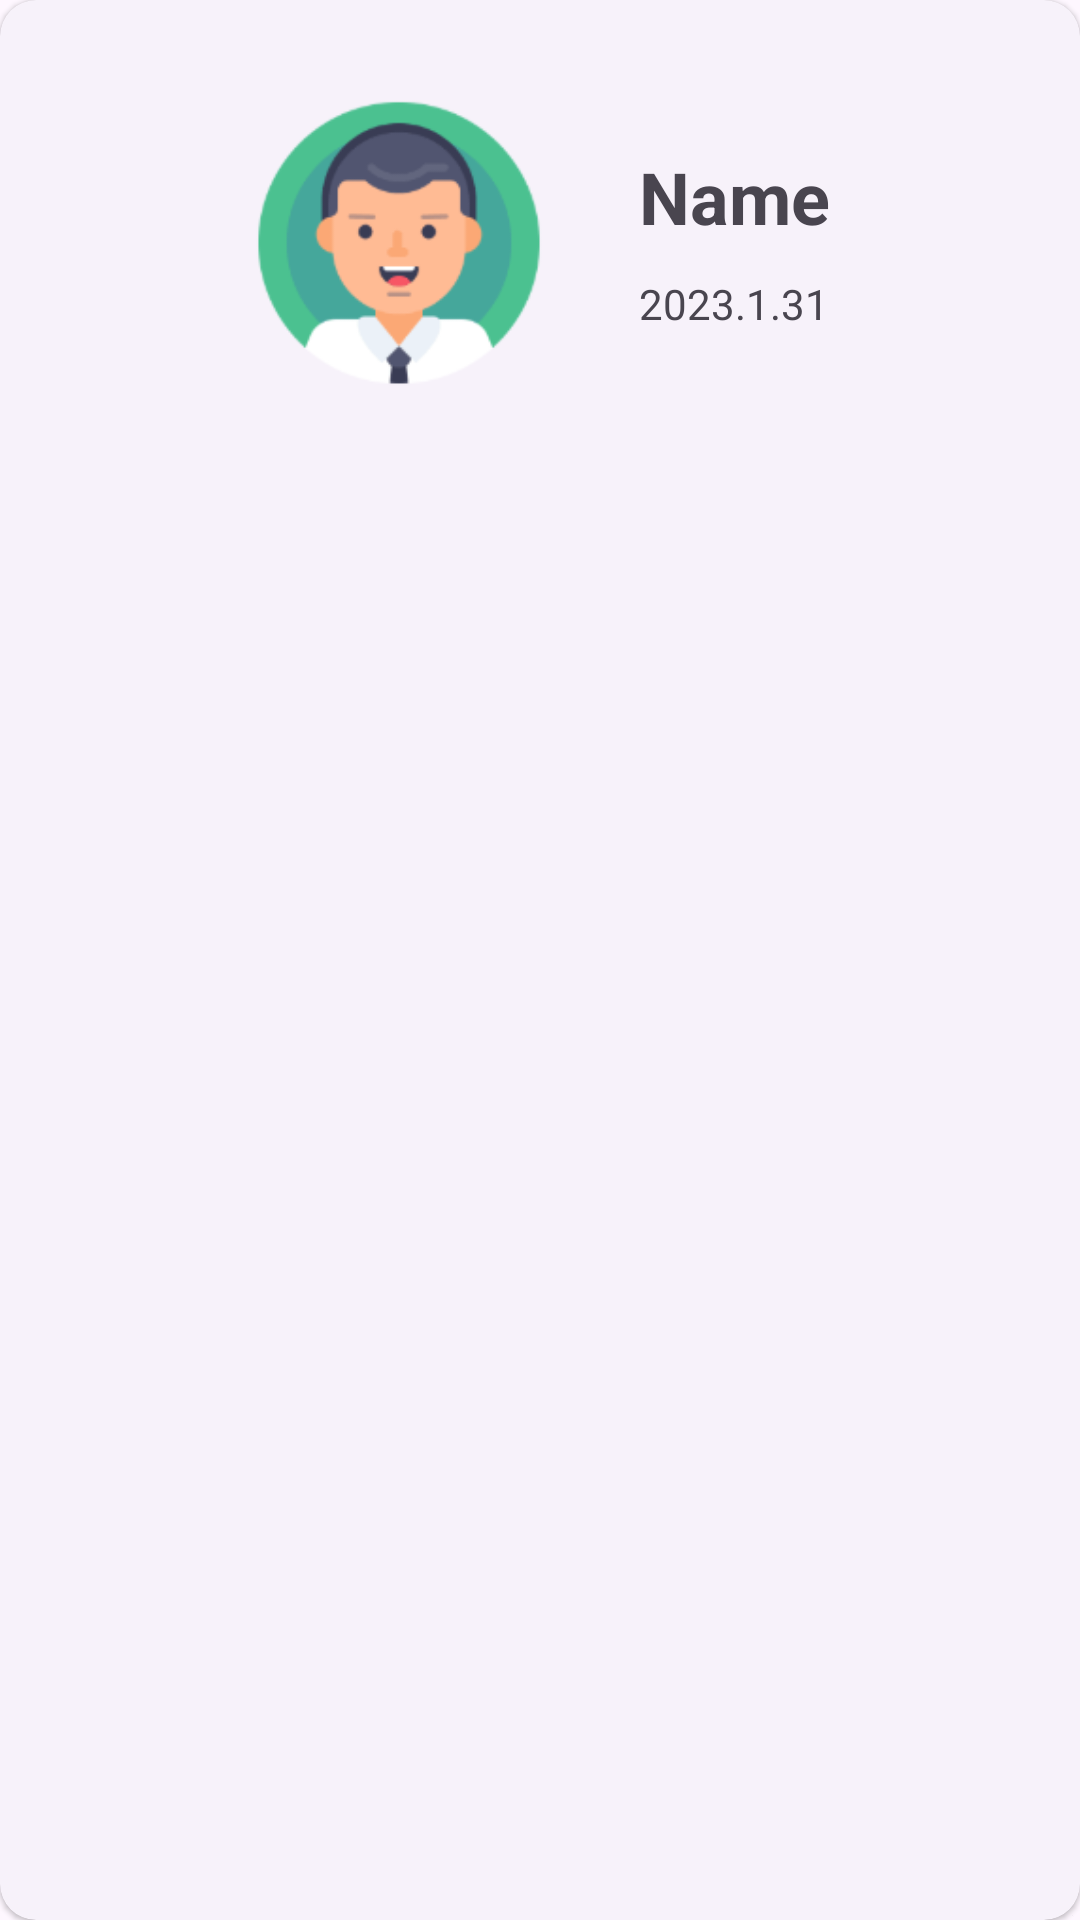

Produce the Android XML layout that renders to this screen, including the resource entries it uses.
<!-- AndroidManifest.xml: application theme Theme.PhychosiolZ -->
<!-- res/layout/fragment_item_existed_user.xml -->
<?xml version="1.0" encoding="utf-8"?>

<com.google.android.material.card.MaterialCardView xmlns:android="http://schemas.android.com/apk/res/android"
    android:layout_width="match_parent"
    android:layout_height="wrap_content"
    android:layout_marginBottom="8dp"
    style="?attr/materialCardViewElevatedStyle"
    android:clickable="true"
    android:focusable="true"
    android:checkable="true">

    <LinearLayout
        android:layout_width="match_parent"
        android:layout_height="wrap_content"
        android:gravity="center"
        android:orientation="horizontal"
        android:padding="30dp">

        <ImageView
            android:id="@+id/avatar"
            android:layout_width="100dp"
            android:layout_height="100dp"
            android:src="@drawable/man" />

        <LinearLayout
            android:layout_width="wrap_content"
            android:layout_height="wrap_content"
            android:layout_marginStart="30dp"
            android:gravity="center"
            android:orientation="vertical">

            <TextView
                android:id="@+id/name"
                android:layout_width="wrap_content"
                android:layout_height="wrap_content"
                android:text="Name"
                android:textSize="24sp"
                android:textStyle="bold" />

            <TextView
                android:id="@+id/last_login"
                android:layout_width="wrap_content"
                android:layout_height="wrap_content"
                android:layout_marginTop="10dp"
                android:text="2023.1.31"
                android:gravity="center"
                android:textSize="14sp"
               />
        </LinearLayout>

    </LinearLayout>
</com.google.android.material.card.MaterialCardView>
<!-- resources referenced by this layout -->
<resources>
  <!-- drawable man: png bitmap (drawable, 5528 bytes) -->
  <style name="Theme.PhychosiolZ" parent="Theme.Material3.Light.NoActionBar">
          
          <item name="android:statusBarColor">@color/background_green</item>
          
          <item name="colorPrimary">@color/primary_green</item>
          <item name="colorSecondary">@color/theme_orange</item>
          <item name="colorTertiary">@color/primary_green</item>
          
          <item name="colorOnSurfaceVariant">@color/black</item>
      </style>
  <color name="background_green">#9DEEDD</color>
  <color name="primary_green">#379380</color>
  <color name="theme_orange">#F4BC7E</color>
  <color name="black">#FF000000</color>
</resources>
